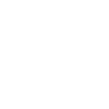
t = 0.00 s
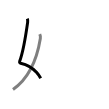
t = 1.50 s
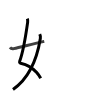
t = 2.75 s
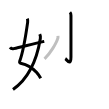
t = 4.25 s
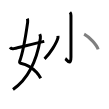
t = 5.50 s
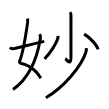
t = 7.00 s

The animated SVG that drew these frames (rendered in a browser with its animation timeline set to each time). Animation: 7 SMIL elements (animate=7); one cycle of 7.00 s.

<svg width="109px" height="109px" viewBox="0 0 px 109px" xmlns="http://www.w3.org/2000/svg" xmlns:xlink="http://www.w3.org/1999/xlink" xml:space="preserve" version="1.1"  baseProfile="full">
<path d="M27.3,18.62c0.37,0.93,0.53,2.44,0.34,3.78c-0.93,6.58-4.39,29.35-7.87,38.58c-0.63,1.67,0.37,2.23,0.84,2.34c6.9,1.56,12.19,4.83,16.09,9.23c1.55,1.75,2.88,3.67,4,5.74" style="fill:none;stroke:black;stroke-width:3;opacity:0">
  <animate attributeType="CSS" attributeName="opacity" from="0" to="1" begin="0s" dur="1s" repeatCount="Indefinite" fill="freeze" />
</path>
<path d="M39.75,34.07c0.5,1.05,0.89,2.59,0.59,4.43c-2.41,14.84-8.71,37.88-27.34,51" style="fill:none;stroke:black;stroke-width:3;opacity:0">
  <animate attributeType="CSS" attributeName="opacity" from="0" to="1" begin="1s" dur="1s" repeatCount="Indefinite" fill="freeze" />
</path>
<path d="M10,47.47c0.75,1.03,1.79,1.58,3.75,1.14c7.75-1.74,19.75-4.86,30.5-7.23" style="fill:none;stroke:black;stroke-width:3;opacity:0">
  <animate attributeType="CSS" attributeName="opacity" from="0" to="1" begin="2s" dur="1s" repeatCount="Indefinite" fill="freeze" />
</path>
<path d="M69.96,12.25c0.96,0.96,1.01,2,1.01,3.33c0,10.12-0.01,37.95-0.01,41.4c0,9.77-4.21,2.54-5.71,1.67" style="fill:none;stroke:black;stroke-width:3;opacity:0">
  <animate attributeType="CSS" attributeName="opacity" from="0" to="1" begin="3s" dur="1s" repeatCount="Indefinite" fill="freeze" />
</path>
<path d="M57.95,35.92c0.04,0.54,0.14,1.42-0.08,2.16c-1.54,5.38-8.04,15.76-13.33,20.72" style="fill:none;stroke:black;stroke-width:3;opacity:0">
  <animate attributeType="CSS" attributeName="opacity" from="0" to="1" begin="4s" dur="1s" repeatCount="Indefinite" fill="freeze" />
</path>
<path d="M84.13,34.11c5.4,2.98,12.64,10.65,13.99,15.29" style="fill:none;stroke:black;stroke-width:3;opacity:0">
  <animate attributeType="CSS" attributeName="opacity" from="0" to="1" begin="5s" dur="1s" repeatCount="Indefinite" fill="freeze" />
</path>
<path d="M86.27,48.07c0.11,1.17,0.08,2.79-0.48,4.45c-4.56,13.68-21.55,34.73-39.9,45.23" style="fill:none;stroke:black;stroke-width:3;opacity:0">
  <animate attributeType="CSS" attributeName="opacity" from="0" to="1" begin="6s" dur="1s" repeatCount="Indefinite" fill="freeze" />
</path>
</svg>
